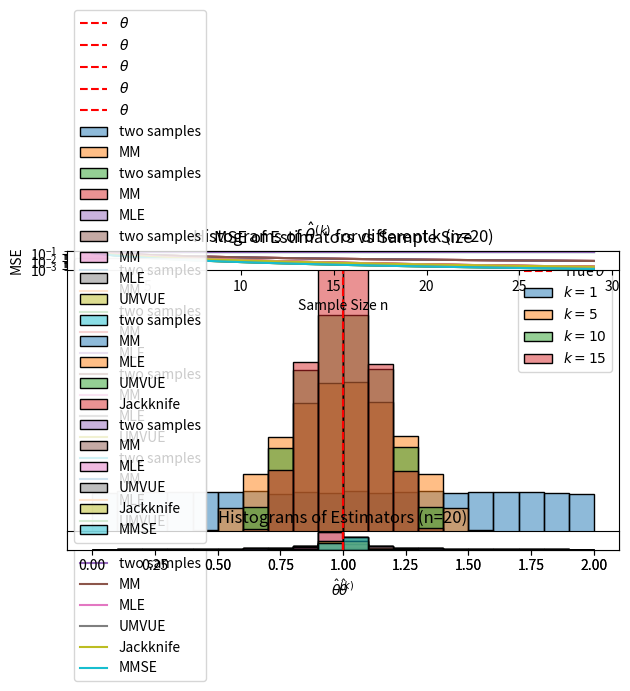
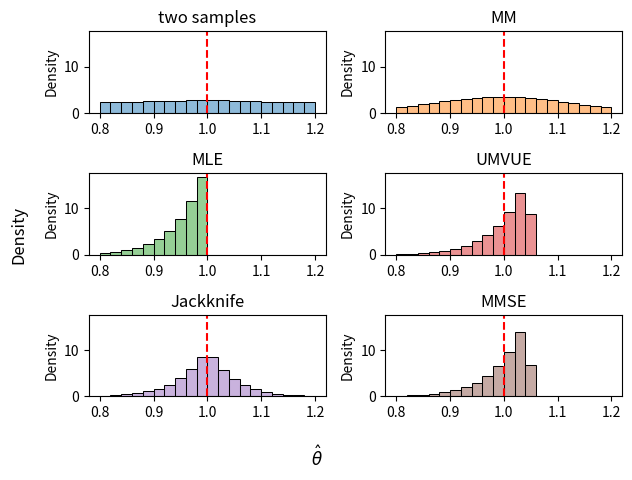
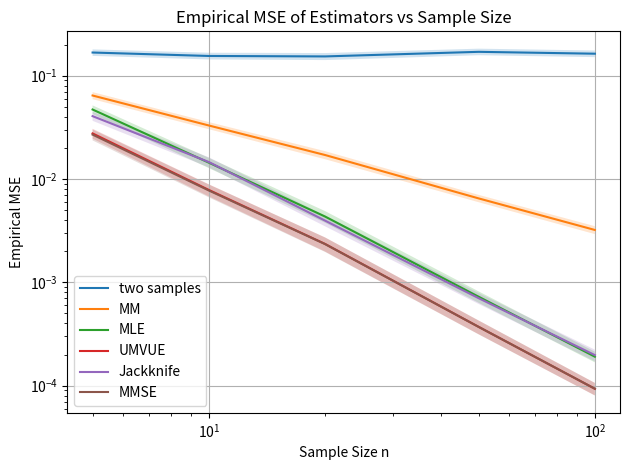
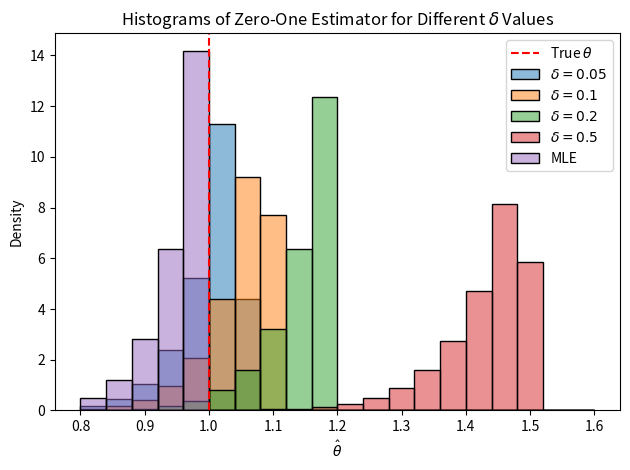
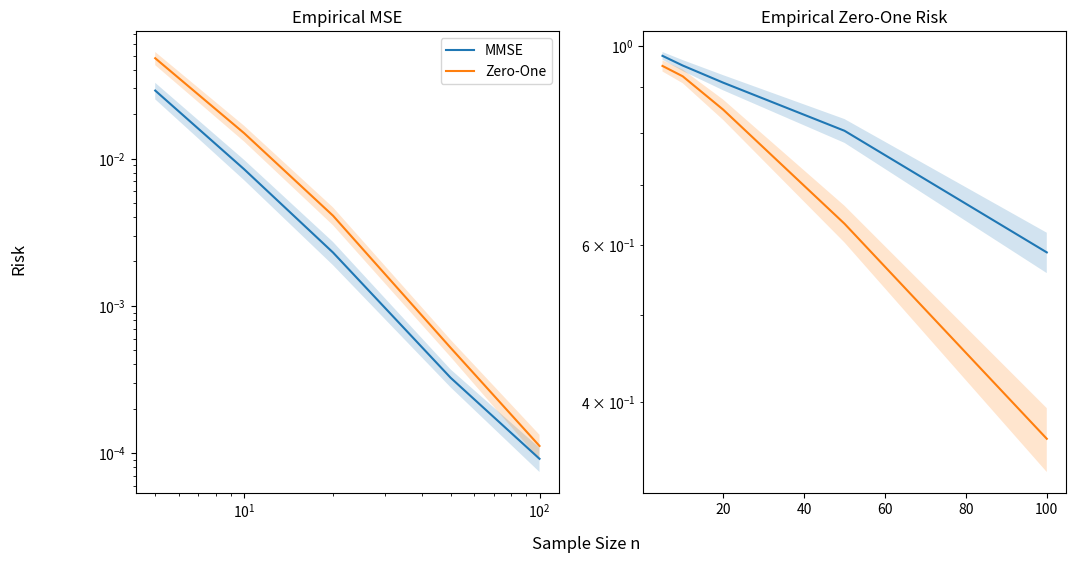
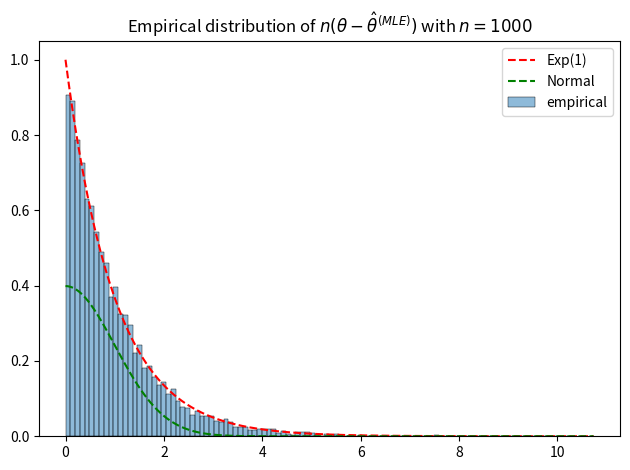

Reproduce these figures in Python, in order.
import numpy as np
import matplotlib.pyplot as plt
import seaborn as sns
# plt.style.use('seaborn-v0_8-colorblind')

# Set parameters for demonstrations
np.random.seed(42)
theta_true = 1.0  # True parameter value
sample_sizes = [5, 10, 20, 50, 100]
num_simulations = 100000

def k_sample_estimator(sample,k):
    assert k <= len(sample), "k must be less than or equal to the sample size"
    return 2 * np.mean(sample[:k], axis=0)

n_sim = sample_sizes[2]  # n_sim = 20
samples_hist = np.random.uniform(0, theta_true, size=(n_sim, num_simulations)) # reuse for later simulations
ks = list(range(0,n_sim,5))
ks[0] = 1
estmates = np.empty((len(ks), num_simulations))

for kind in range(len(ks)):
    estmates[kind, :] = k_sample_estimator(samples_hist, ks[kind])

# Plot all histograms together in a plot
plt.subplot(1, 1, 1)
for kind in range(len(ks)):
    sns.histplot(estmates[kind, :], stat='density', label=f'$k={ks[kind]}$', bins=20, binrange=(0,2), alpha=0.5)
plt.axvline(theta_true, color='red', linestyle='--', label='True $\\theta$')
plt.title(f'Histograms of $\\hat{{\\theta}}^{{(k)}}$ for different k (n={n_sim})')
plt.xlabel('$\\hat{\\theta}^{(k)}$')
plt.yticks([])
plt.ylabel('')
plt.legend()
plt.tight_layout()
plt.show()

def moment_estimator(sample):
		return 2 * np.mean(sample, axis=0)

estimators_mse = {
    'two samples': lambda n: theta_true**2 / (3 * 2),
    'MM': lambda n: theta_true**2 / (3 * n),
}

# Plot MSE vs sample size n
# fig = plt.subplots(2, 1, figsize=(7, 9))
ax_mse = plt.subplot(2, 1, 1)
n_mse = range(2,30)
def plot_mse(ax,estimators_mse,n_mse):
    for m in estimators_mse:
        ax.plot(n_mse, [estimators_mse[m](n) for n in n_mse], label=f'{m}')
    ax.set_xlabel('Sample Size n')
    ax.set_ylabel('MSE')
    ax.set_yscale('log')
    ax.set_title('MSE of Estimators vs Sample Size')
    ax.legend()
plot_mse(ax_mse, estimators_mse, n_mse)


estimators = {
    'two samples': lambda sample: k_sample_estimator(sample, 2),
    'MM': moment_estimator,
}

estimates = np.empty((0, num_simulations)) # expand this array in later simulations
for i, (name, estimator) in enumerate(estimators.items()):
    # Check if estimates has already been filled for this method
    if estimates.shape[0] > i:
        continue
    estimates = np.vstack((
        estimates,
        estimator(samples_hist)
    ))

# Plot histograms of the estimators
ax_hist = plt.subplot(2, 1, 2)
def plot_hist(ax, estimators, estimates):  
    for i, (name, estimator) in enumerate(estimators.items()):
        sns.histplot(estimates[i, :], stat='density', label=name, bins=20, binrange=(0,2), alpha=0.5)
    ax.axvline(theta_true, color='red', linestyle='--', label='$\\theta$')
    ax.set_title(f'Histograms of Estimators (n={n_sim})')
    ax.set_xlabel('$\\hat{\\theta}$')
    ax.set_ylabel('')
    ax.set_yticks([])
    ax.legend()
plot_hist(ax_hist, estimators, estimates)

plt.show()

def mle_estimator(sample):
    return np.max(sample, axis=0)

# Plot MSE vs sample size n
estimators_mse['MLE'] = lambda n: 2*theta_true**2 / ((n + 2) * (n + 1))
plot_mse(plt.subplot(2, 1, 1), estimators_mse, n_mse)

# Plot histograms of the estimators
estimators['MLE'] = mle_estimator
if estimates.shape[0] < len(estimators):
    estimates = np.vstack((estimates, mle_estimator(samples_hist)))
else:
    id = list(estimators.keys()).index('MLE')
    estimates[id, :] = mle_estimator(samples_hist)
plot_hist(plt.subplot(2, 1, 2), estimators, estimates)

plt.tight_layout()
plt.show()

def umvue_estimator(sample):
    n = len(sample)
    return (n+1) / n * np.max(sample, axis=0)

# Plot MSE vs sample size n
estimators_mse['UMVUE'] = lambda n: theta_true**2 / (n * (n + 2))
plot_mse(plt.subplot(2, 1, 1), estimators_mse, n_mse)

# Plot histograms of the estimators
estimators['UMVUE'] = umvue_estimator
if estimates.shape[0] < len(estimators):
    estimates = np.vstack((estimates, umvue_estimator(samples_hist)))
else:
    id = list(estimators.keys()).index('UMVUE')
    estimates[id, :] = umvue_estimator(samples_hist)
plot_hist(plt.subplot(2, 1, 2), estimators, estimates)

plt.tight_layout()
plt.show()

def jackknife_estimator(sample):
    mle = mle_estimator(sample)
    # Produce leave-one-out MLEs
    mle_loo = 0
    n = sample.shape[0]
    for i in range(n):
        mle_loo = mle_loo + mle_estimator(np.delete(sample, i, axis=0))
    return n * mle - (n - 1) / n * mle_loo 

# Plot MSE vs sample size n
estimators_mse['Jackknife'] = lambda n: 2 * (n**2 - n + 1) * theta_true**2 / (n**2 * (n + 1) * (n + 2))
plot_mse(plt.subplot(2, 1, 1), estimators_mse, n_mse)

# Plot histograms of the estimators
estimators['Jackknife'] = jackknife_estimator
if estimates.shape[0] < len(estimators):
    estimates = np.vstack((estimates, jackknife_estimator(samples_hist)))
else:
    id = list(estimators.keys()).index('Jackknife')
    estimates[id, :] = jackknife_estimator(samples_hist)
plot_hist(plt.subplot(2, 1, 2), estimators, estimates)

plt.tight_layout()
plt.show()

def mmse_estimator(sample):
    n = sample.shape[0]
    return (n + 2) / (n + 1) * np.max(sample, axis=0)

# Plot MSE vs sample size n
estimators_mse['MMSE'] = lambda n: theta_true**2 / ((n + 1) ** 2)
plot_mse(plt.subplot(2, 1, 1), estimators_mse, n_mse)

# Plot histograms of the estimators
estimators['MMSE'] = mmse_estimator
if estimates.shape[0] < len(estimators):
    estimates = np.vstack((estimates, mmse_estimator(samples_hist)))
else:
    id = list(estimators.keys()).index('MMSE')
    estimates[id, :] = mmse_estimator(samples_hist)
plot_hist(plt.subplot(2, 1, 2), estimators, estimates)

plt.tight_layout()
plt.show()

# Plot histograms of all estimators separately
num_bins = 20
range_bins = (0.8, 1.2)
y_lim_high = 0
colors = plt.rcParams["axes.prop_cycle"]()

fig, ax = plt.subplots(round(len(estimators) / 2), 2)
for i, (name, estimator) in enumerate(estimators.items()):
    plt.subplot(round(len(estimators) / 2), 2, i + 1)
    # Match the color increment
    sns.histplot(estimates[i, :], stat='density', bins=num_bins, binrange=range_bins, alpha=0.5, color=next(colors)['color'])
    plt.axvline(theta_true, color='red', linestyle='--', label='$\\theta$')
    plt.title(f'{name}')
    # log the y lim
    y_lim_high = max(y_lim_high, plt.ylim()[1])
    
plt.setp(ax, ylim=(0, y_lim_high))
fig.supxlabel('$\\hat{\\theta}$')
fig.supylabel('Density')
plt.tight_layout()
plt.show()

# Calculate empirical MSE for each estimator
num_simulations = int(1e3)
mse_empirical = np.empty((len(estimators), len(sample_sizes), num_simulations))
mse_empirical[:] = np.nan
for n in sample_sizes:
    samples = np.random.uniform(0, theta_true, size=(n, num_simulations))
    estimates = np.empty((num_simulations, len(estimators)))
    for i, (name, estimator) in enumerate(estimators.items()):
        mse_empirical[i, sample_sizes.index(n), :] = (estimator(samples) - theta_true)**2

# Plot empirical MSE with 0.95 confidence region using fill_between for each estimator in a single plot
plt.figure()
for i, (name, estimator) in enumerate(estimators.items()):
    mean_mse = np.mean(mse_empirical[i, :, :], axis=1)
    std_mse = np.std(mse_empirical[i, :, :], axis=1)
    err_high = mean_mse + 1.96 * std_mse / np.sqrt(num_simulations)
    err_low = mean_mse - 1.96 * std_mse / np.sqrt(num_simulations)

    plt.plot(sample_sizes, mean_mse, label=name)
    plt.fill_between(sample_sizes, err_low, err_high, alpha=0.2)
    # Remove legend handles for the fill_between
plt.xscale('log')
plt.yscale('log')
plt.xlabel('Sample Size n')
plt.ylabel('Empirical MSE')
plt.title('Empirical MSE of Estimators vs Sample Size')
plt.legend()
plt.grid(True)
plt.tight_layout()
plt.show()

def zero_one_estimator(sample, delta):
    return (1 + delta) * np.max(sample, axis=0)

# Plot histograms of the zero-one estimator for different delta values
delta_values = [0.05, 0.1, 0.2, 0.5]
num_simulations = 100000
estimates_zo = np.empty((len(delta_values), num_simulations))
for i, delta in enumerate(delta_values):
    estimates_zo[i, :] = zero_one_estimator(samples_hist, delta)

plt.figure()
for i, delta in enumerate(delta_values):
    sns.histplot(estimates_zo[i, :], stat='density', label=f'$\\delta={delta}$', bins=20, binrange=(0.8,1.6), alpha=0.5)
# Plot MLE estimator for comparison
mle_estimates = mle_estimator(samples_hist)
sns.histplot(mle_estimates, stat='density', label='MLE', bins=20, binrange=(0.8,1.6), alpha=0.5)
plt.axvline(theta_true, color='red', linestyle='--', label='True $\\theta$')
plt.title('Histograms of Zero-One Estimator for Different $\\delta$ Values')
plt.xlabel('$\\hat{\\theta}$')
plt.ylabel('Density')
plt.legend()
plt.tight_layout()
plt.show()

# Calculate the empirical risks and zero-one risk for the zero-one estimator and MMSE
num_simulations = int(1e3)
delta = 5e-3
risk_empirical = np.empty((2, 2, len(sample_sizes), num_simulations)) # 2 risks (MSE and zero-one), 2 estimators (MMSE and zero-one), sample sizes, simulations
risk_empirical[:] = np.nan
for n in sample_sizes:
    samples = np.random.uniform(0, theta_true, size=(n, num_simulations))
    # Minimum MSE Estimator
    estimates_mmse = mmse_estimator(samples)
    risk_empirical[0, 0, sample_sizes.index(n), :] = (estimates_mmse - theta_true)**2
    risk_empirical[1, 0, sample_sizes.index(n), :] = np.abs(estimates_mmse - theta_true) > delta * theta_true
    # Zero-One Estimator
    estimates_zo = zero_one_estimator(samples, delta)
    risk_empirical[0, 1, sample_sizes.index(n), :] = (estimates_zo - theta_true)**2
    risk_empirical[1, 1, sample_sizes.index(n), :] = np.abs(estimates_zo - theta_true) > delta * theta_true

# Plot empirical MSE for the zero-one estimator and MMSE
fig, ax = plt.subplots(1, 2, figsize=(12, 6))
plt.subplot(1, 2, 1)
mean_mse_mmse = np.mean(risk_empirical[0, 0, :, :], axis=1)
ci_mse_mmse = 1.96 * np.std(risk_empirical[0, 0, :, :], axis=1) / np.sqrt(num_simulations)
plt.plot(sample_sizes, mean_mse_mmse, label='MMSE')
plt.fill_between(sample_sizes, mean_mse_mmse - ci_mse_mmse, mean_mse_mmse + ci_mse_mmse, alpha=0.2)

mean_mse_zo = np.mean(risk_empirical[0, 1, :, :], axis=1)
ci_mse_zo = 1.96 * np.std(risk_empirical[0, 1, :, :], axis=1) / np.sqrt(num_simulations)
plt.plot(sample_sizes, mean_mse_zo, label='Zero-One')
plt.fill_between(sample_sizes, mean_mse_zo - ci_mse_zo, mean_mse_zo + ci_mse_zo, alpha=0.2)
plt.xscale('log')
plt.legend()
plt.title('Empirical MSE')

# Plot empirical zero-one risk for the zero-one estimator and MMSE
plt.subplot(1, 2, 2)
mean_risk_mmse = np.mean(risk_empirical[1, 0, :, :], axis=1)
ci_risk_mmse = 1.96 * np.std(risk_empirical[1, 0, :, :], axis=1) / np.sqrt(num_simulations)
plt.plot(sample_sizes, mean_risk_mmse, label='MMSE')
plt.fill_between(sample_sizes, mean_risk_mmse - ci_risk_mmse, mean_risk_mmse + ci_risk_mmse, alpha=0.2)
mean_risk_zo = np.mean(risk_empirical[1, 1, :, :], axis=1)
ci_risk_zo = 1.96 * np.std(risk_empirical[1, 1, :, :], axis=1) / np.sqrt(num_simulations)
plt.plot(sample_sizes, mean_risk_zo, label='Zero-One')
plt.fill_between(sample_sizes, mean_risk_zo - ci_risk_zo, mean_risk_zo + ci_risk_zo, alpha=0.2)
plt.title('Empirical Zero-One Risk')
# plt.xlim(sample_sizes[0], sample_sizes[-2])

plt.setp(fig.axes, yscale='log')
fig.supxlabel('Sample Size n')
fig.supylabel('Risk')
plt.show()

n = 1000
samples = np.random.uniform(0, theta_true, size=(n, 10000))
mle_estimates = mle_estimator(samples)
asymptotic_distribution = n*(theta_true - mle_estimates)
plt.figure()
sns.histplot(asymptotic_distribution, stat='density', alpha=0.5, label='empirical')
x = np.linspace(0, plt.xlim()[1], 1000)
plt.plot(x, (1/theta_true) * np.exp(-x/theta_true), label='Exp(1)', color='red', linestyle='--')
# Plot theoretical standard normal distribution for comparison
plt.plot(x, (1/(np.sqrt(2 * np.pi))) * np.exp(-(x)**2 / (2 )), label='Normal', color='green', linestyle='--')
plt.title(f'Empirical distribution of $n(\\theta - \\hat{{\\theta}}^{{(MLE)}})$ with $n={n}$')
plt.xlabel('')
plt.ylabel('')
plt.legend()
plt.tight_layout()
plt.show()